Run: headless pygame with SDL's dummy video driver; simulated clock (each Clock.tick advances the game by its frame time, no real sleeping); random seed 0; keys injected as events and as key.get_pressed() state; no mouse input.
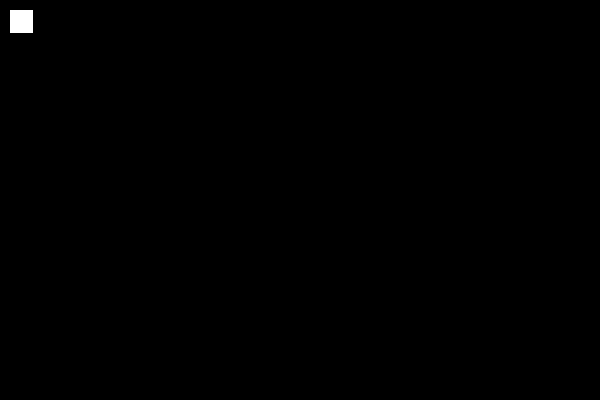
Frame 1 of 4 · flips 1–60 · no input
Frame 2 of 4 · flips 61–180 · tapped SPACE, RETURN · held RIGHT (→), D · screen unchanged from frame 1, image omitted
Frame 3 of 4 · flips 181–300 · held DOWN (↓), S · screen unchanged from frame 2, image omitted
Frame 4 of 4 · flips 301–420 · held LEFT (←), A, UP (↑), W · screen unchanged from frame 3, image omitted

The pygame program that drew these frames:

import pygame

window_size = (600, 400)
status_app = True 

pygame.init()

WHITE = (255,255,255)

screen = pygame.display.set_mode(window_size)

figura = [
        [1,5,9,13], 
        [2,6,5,9],
        ]
while status_app:

    for event in pygame.event.get():
        if event.type == pygame.QUIT:
            status_app = False
        if event.type == pygame.KEYDOWN:
            if event.key == pygame.K_ESCAPE:
               status_app = False 

    for i in range(4):
        for j in range(4):
            pygame.draw.rect(screen, WHITE, (i+10,j+10, 20, 20) )  
            
    
    pygame.display.flip()

pygame.quit()
